Run: headless pygame with SDL's dummy video driver; simulated clock (each Clock.tick advances the game by its frame time, no real sleeping); random seed 0; keys injected as events and as key.get_pressed() state; no mouse input.
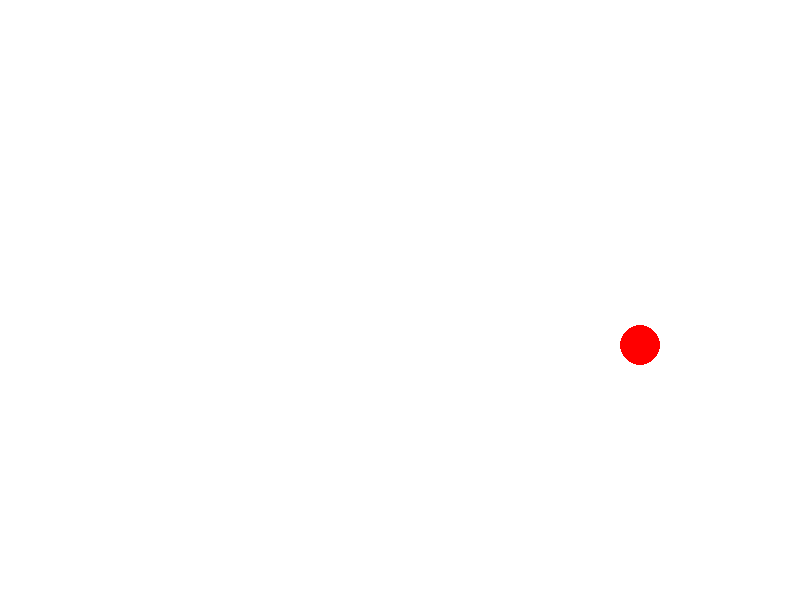
Frame 1 of 4 · flips 1–60 · no input
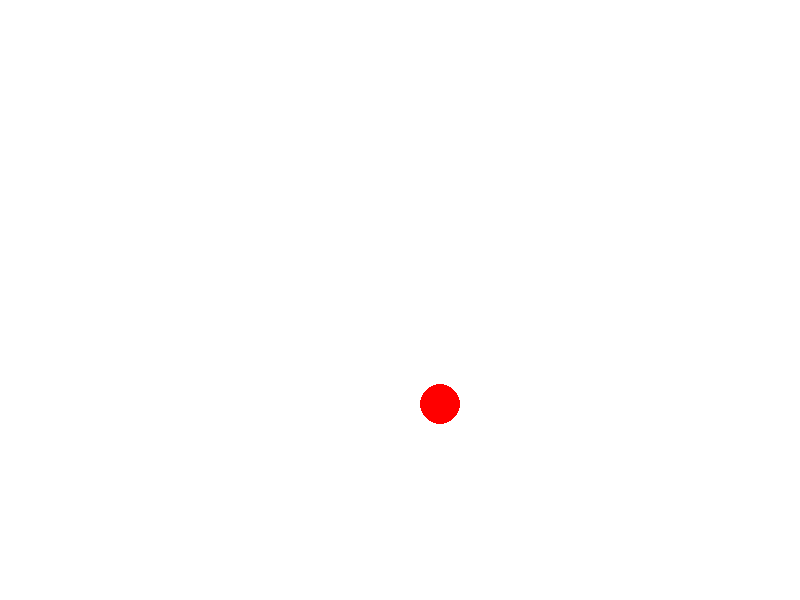
Frame 2 of 4 · flips 61–180 · tapped SPACE, RETURN · held RIGHT (→), D
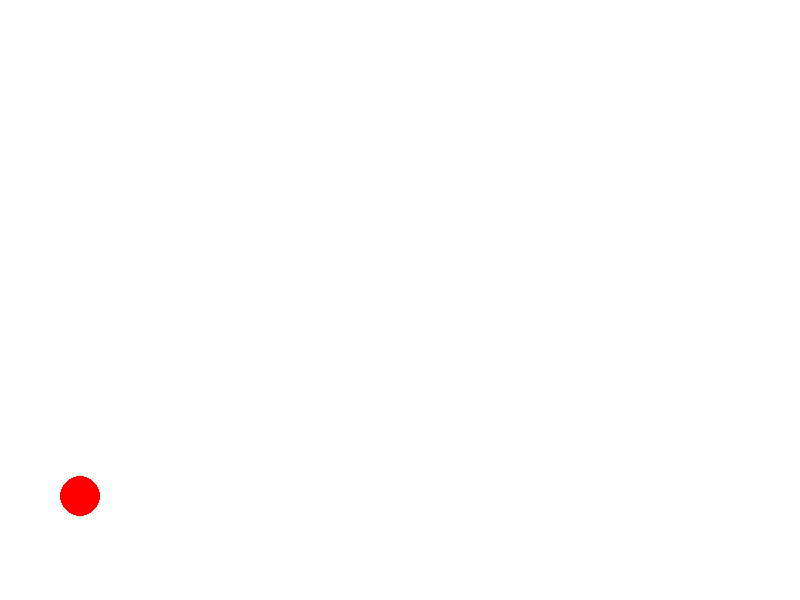
Frame 3 of 4 · flips 181–300 · held DOWN (↓), S
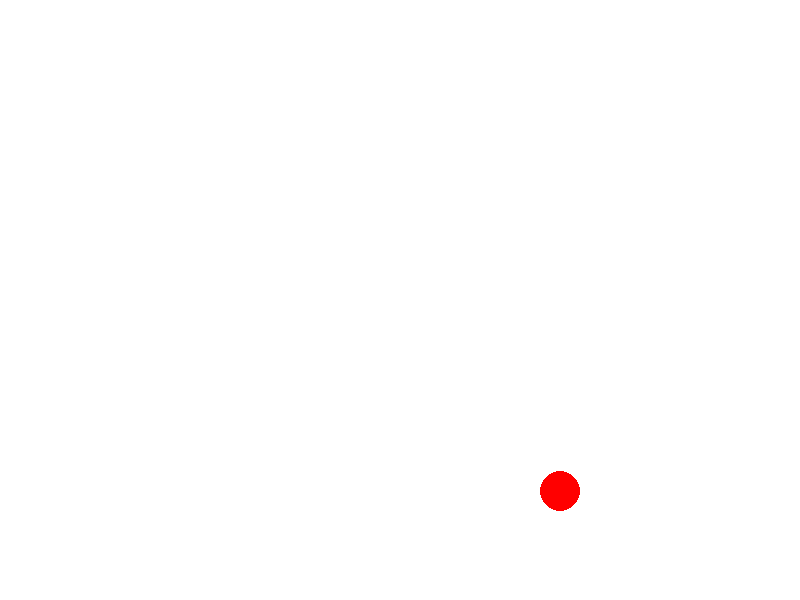
Frame 4 of 4 · flips 301–420 · held LEFT (←), A, UP (↑), W

The pygame program that drew these frames:

import pygame
import sys

# Inicializa o pygame
pygame.init()

# Definir as cores
WHITE = (255, 255, 255)
RED = (255, 0, 0)

# Definir o tamanho da tela
screen_width = 800
screen_height = 600
screen = pygame.display.set_mode((screen_width, screen_height))
pygame.display.set_caption("Bola dentro do retângulo")

# Definir a bola
ball_radius = 20
ball_x = screen_width // 2
ball_y = screen_height // 2
ball_speed_x = 4
ball_speed_y = 0
gravity = 0.5

# Definir o retângulo (dimensões da tela)
rect_x = 0
rect_y = 0
rect_width = screen_width
rect_height = screen_height

# Relógio para controlar a taxa de atualização
clock = pygame.time.Clock()

# Loop principal
while True:
    screen.fill(WHITE)  # Preenche o fundo com a cor branca
    
    # Verificar eventos
    for event in pygame.event.get():
        if event.type == pygame.QUIT:
            pygame.quit()
            sys.exit()

    # Atualizar a posição da bola com base na velocidade
    ball_x += ball_speed_x
    ball_y += ball_speed_y
    
    # Aplicar a gravidade
    ball_speed_y += gravity
    
    # Verificar colisões com as paredes (simulação das leis da física)
    if ball_x - ball_radius <= rect_x or ball_x + ball_radius >= rect_width:
        ball_speed_x = -ball_speed_x  # Inverte a direção horizontal (quica)
    
    if ball_y - ball_radius <= rect_y:  # Colisão com a parte superior
        ball_speed_y = -ball_speed_y  # Inverte a direção vertical (quica)
    elif ball_y + ball_radius >= rect_height:  # Colisão com a parte inferior
        ball_speed_y = -ball_speed_y * 0.9  # Quica, mas perde um pouco de energia (diminui a velocidade)

    # Desenhar a bola
    pygame.draw.circle(screen, RED, (ball_x, ball_y), ball_radius)
    
    # Atualizar a tela
    pygame.display.flip()
    
    # Controlar a taxa de atualização (60 FPS)
    clock.tick(60)
